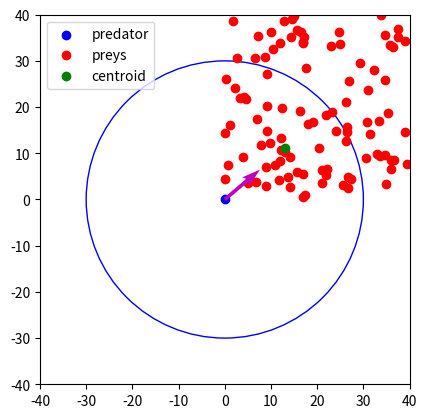

Python code for this plot:
import matplotlib.pyplot as plt
from matplotlib.patches import Circle
import numpy as np
from scipy.spatial import KDTree

fig, ax = plt.subplots()

circle = Circle((0, 0), radius=30, fill=False, color='b')
ax.add_patch(circle)
plt.scatter(0, 0, color='b', label='predator')

ax.set_xlim(-40, 40)
ax.set_ylim(-40, 40)

preys_x = [np.random.uniform(0, 40) for _ in range(100)]
preys_y = [np.random.uniform(0, 40) for _ in range(100)]

preys = [[preys_x[k], preys_y[k]] for k in range(len(preys_x))]

kdtree = KDTree(preys)

close_indices = kdtree.query_ball_point((0, 0), 30)
close_neighbours = [[preys_x[k], preys_y[k]] for k in close_indices]

centroid = np.mean(close_neighbours, axis=0)
direction = np.arctan2(centroid[1], centroid[0])

print("Direction to target: ", np.degrees(direction))

plt.scatter(preys_x, preys_y, color='r', label='preys')
plt.scatter(centroid[0], centroid[1], color='g', label='centroid')
plt.quiver(0, 0, 10*np.cos(direction), 10*np.sin(direction), angles='xy', scale_units='xy', scale=1, color='m', width=0.01)

plt.gca().set_aspect('equal', adjustable='box')
plt.legend()
plt.show()
